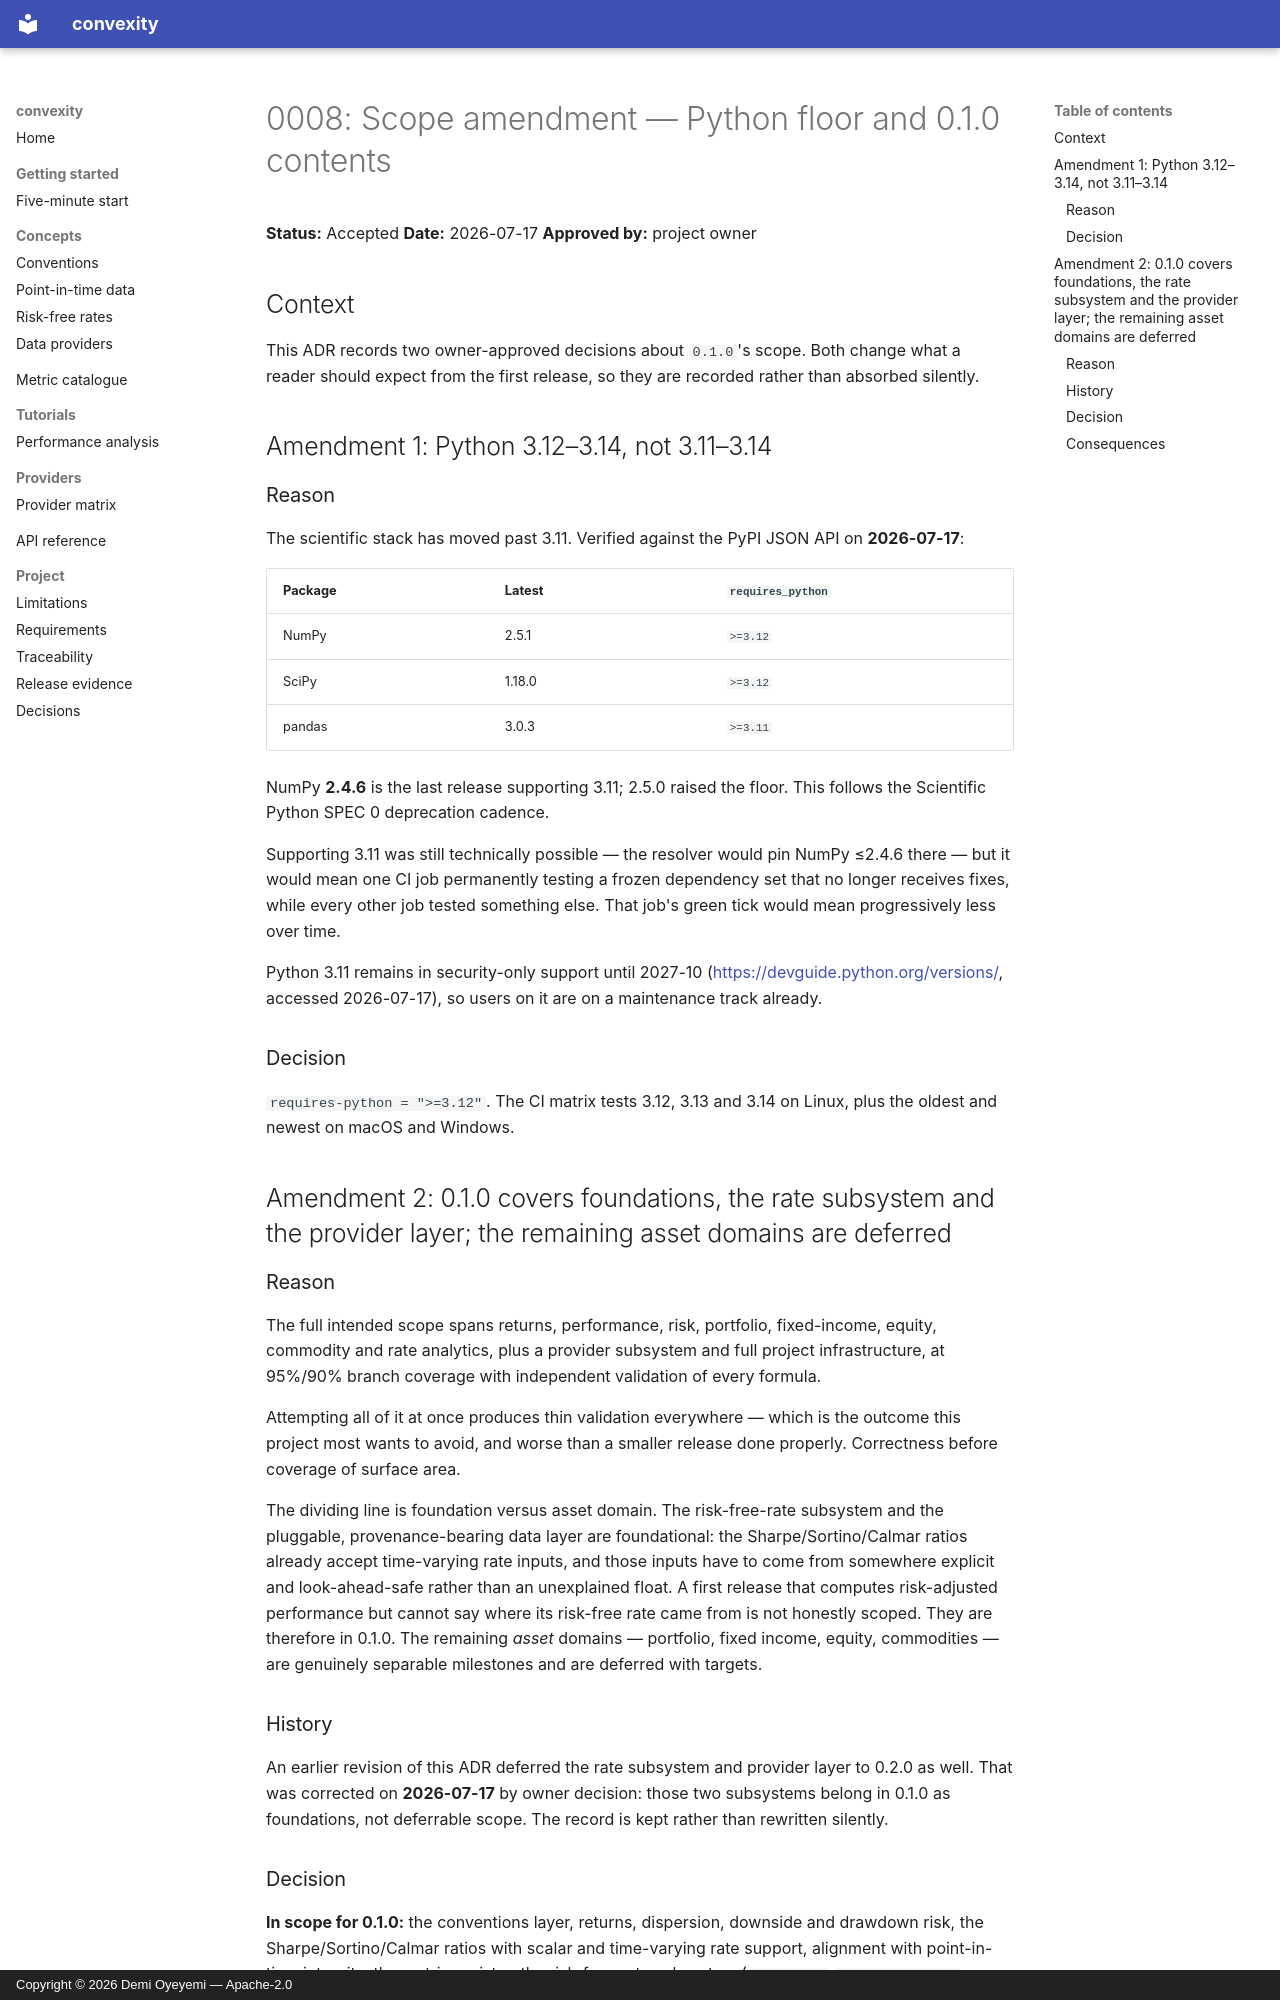

repository: demilade-o/convexity · page: adr/0008-scope-amendment/index.html · generator: mkdocs · copyright: Copyright © 2026 Demi Oyeyemi — Apache-2.0

# 0008: Scope amendment — Python floor and 0.1.0 contents

**Status:** Accepted
**Date:** 2026-07-17
**Approved by:** project owner

## Context

This ADR records two owner-approved decisions about `0.1.0`'s scope. Both change
what a reader should expect from the first release, so they are recorded rather
than absorbed silently.

## Amendment 1: Python 3.12–3.14, not 3.11–3.14

### Reason

The scientific stack has moved past 3.11. Verified against the PyPI JSON API on
**2026-07-17**:

| Package | Latest | `requires_python` |
| --- | --- | --- |
| NumPy | 2.5.1 | `>=3.12` |
| SciPy | 1.18.0 | `>=3.12` |
| pandas | 3.0.3 | `>=3.11` |

NumPy **2.4.6** is the last release supporting 3.11; 2.5.0 raised the floor.
This follows the Scientific Python SPEC 0 deprecation cadence.

Supporting 3.11 was still technically possible — the resolver would pin NumPy
≤2.4.6 there — but it would mean one CI job permanently testing a frozen
dependency set that no longer receives fixes, while every other job tested
something else. That job's green tick would mean progressively less over time.

Python 3.11 remains in security-only support until 2027-10
(<https://devguide.python.org/versions/>, accessed 2026-07-17), so users on it
are on a maintenance track already.

### Decision

`requires-python = ">=3.12"`. The CI matrix tests 3.12, 3.13 and 3.14 on Linux,
plus the oldest and newest on macOS and Windows.

## Amendment 2: 0.1.0 covers foundations, the rate subsystem and the provider layer; the remaining asset domains are deferred

### Reason

The full intended scope spans returns, performance, risk, portfolio,
fixed-income, equity, commodity and rate analytics, plus a provider subsystem
and full project infrastructure, at 95%/90% branch coverage with independent
validation of every formula.

Attempting all of it at once produces thin validation everywhere — which is the
outcome this project most wants to avoid, and worse than a smaller release done
properly. Correctness before coverage of surface area.

The dividing line is foundation versus asset domain. The risk-free-rate subsystem
and the pluggable, provenance-bearing data layer are foundational: the
Sharpe/Sortino/Calmar ratios already accept time-varying rate inputs, and those
inputs have to come from somewhere explicit and look-ahead-safe rather than an
unexplained float. A first release that computes risk-adjusted performance but
cannot say where its risk-free rate came from is not honestly scoped. They are
therefore in 0.1.0. The remaining *asset* domains — portfolio, fixed income,
equity, commodities — are genuinely separable milestones and are deferred with
targets.

### History

An earlier revision of this ADR deferred the rate subsystem and provider layer to
0.2.0 as well. That was corrected on **2026-07-17** by owner decision: those two
subsystems belong in 0.1.0 as foundations, not deferrable scope. The record is
kept rather than rewritten silently.
